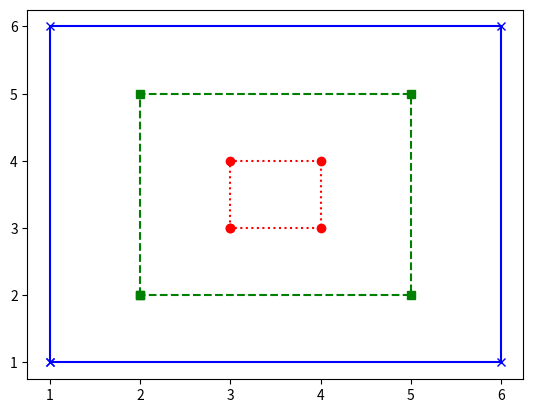

The matplotlib source for this figure:
import matplotlib.pyplot as plt

def small():
    x = [3,3,4,4,3]
    y = [3,4,4,3,3]
    plt.plot(x,y,"r:o")


def medium():
    x = [2,2,5,5,2]
    y= [2,5,5,2,2]
    plt.plot(x,y,"g--s")


def large():
    x = [1,1,6,6,1]
    y = [1,6,6,1,1]
    plt.plot(x,y,"b-x")


def run():
    small()
    medium()
    large()
    plt.show()

if __name__ == "__main__":
    run()
